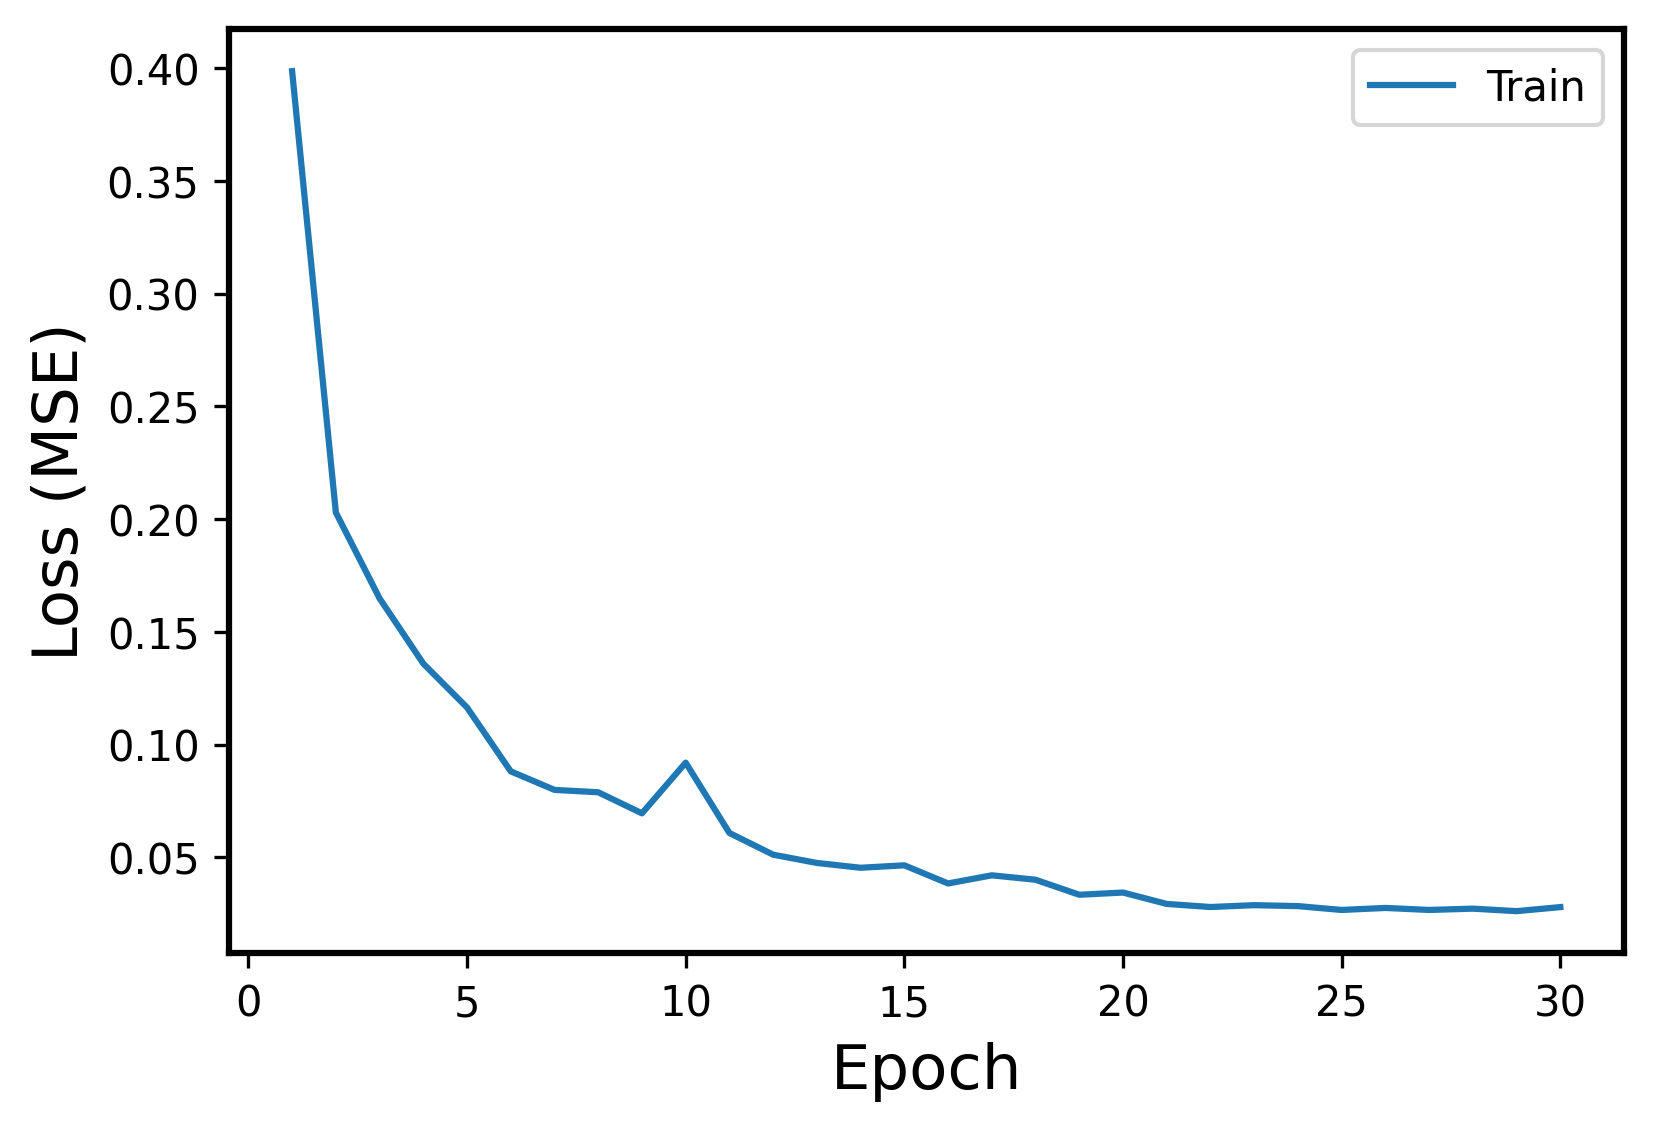

The table this chart was drawn from, first rows:
Epoch, Events, Error
1, Train, 0.3986
2, Train, 0.203
3, Train, 0.1648
4, Train, 0.1359
5, Train, 0.1165
6, Train, 0.08814
7, Train, 0.07993
8, Train, 0.07888
9, Train, 0.06953
10, Train, 0.09201
11, Train, 0.06082
12, Train, 0.0512
13, Train, 0.04753
14, Train, 0.0454
15, Train, 0.04649
16, Train, 0.03844
17, Train, 0.04204
18, Train, 0.04009
19, Train, 0.03343
20, Train, 0.03441
21, Train, 0.02937
22, Train, 0.02799
23, Train, 0.02881
24, Train, 0.02839
25, Train, 0.02669
26, Train, 0.02758
27, Train, 0.02669
28, Train, 0.02727
29, Train, 0.02615
30, Train, 0.02796
